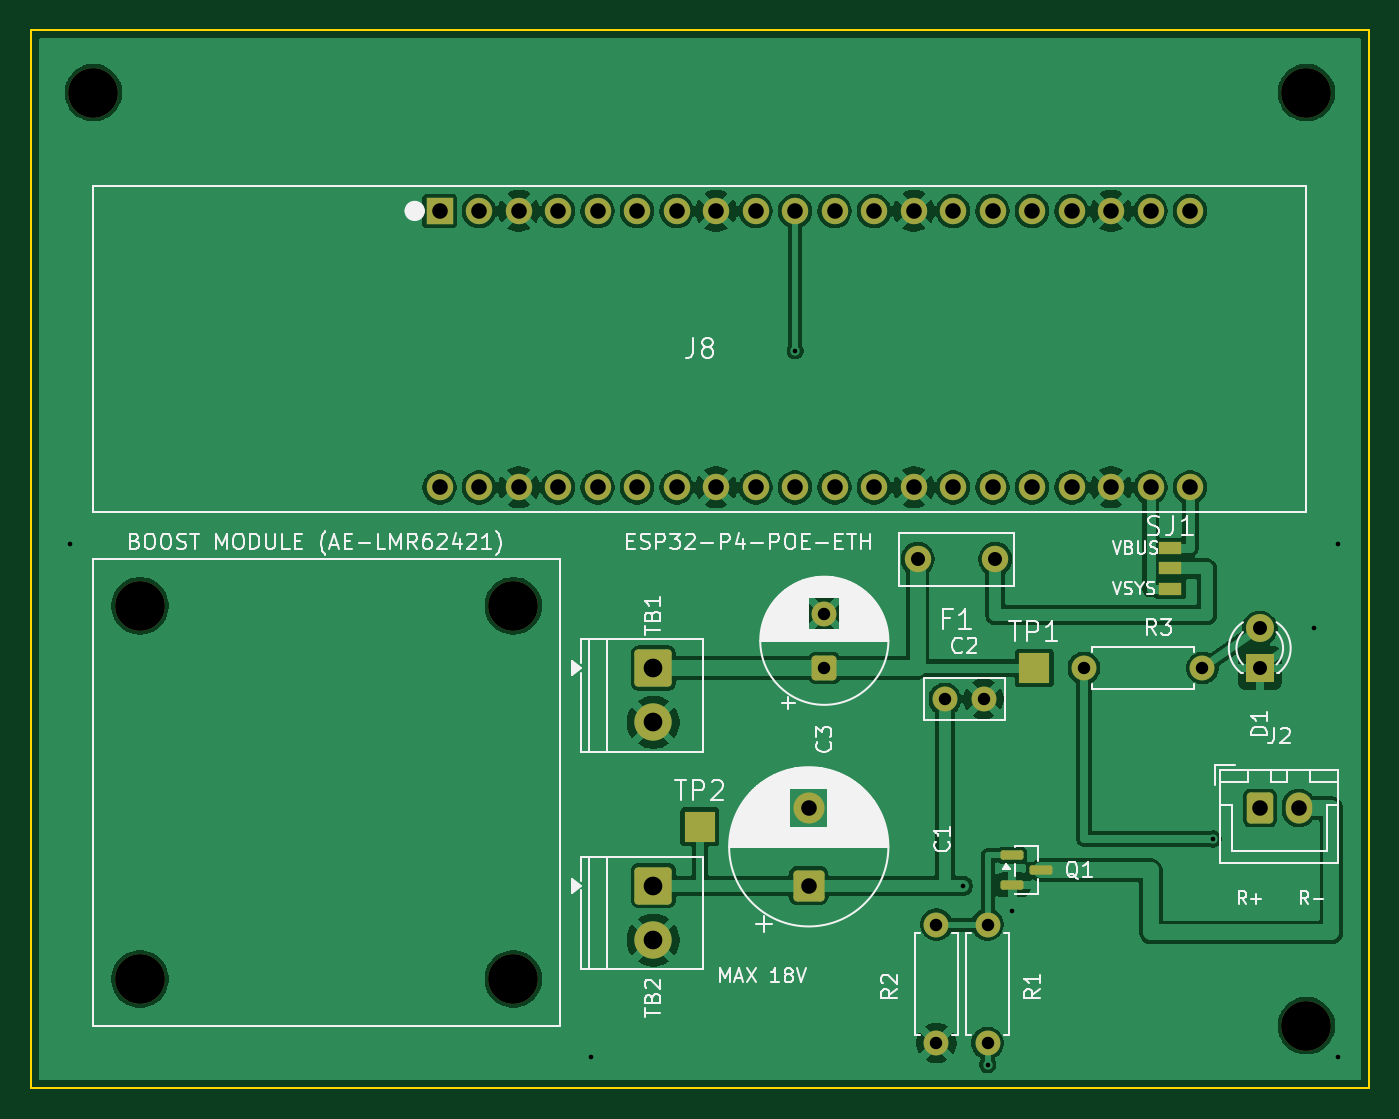
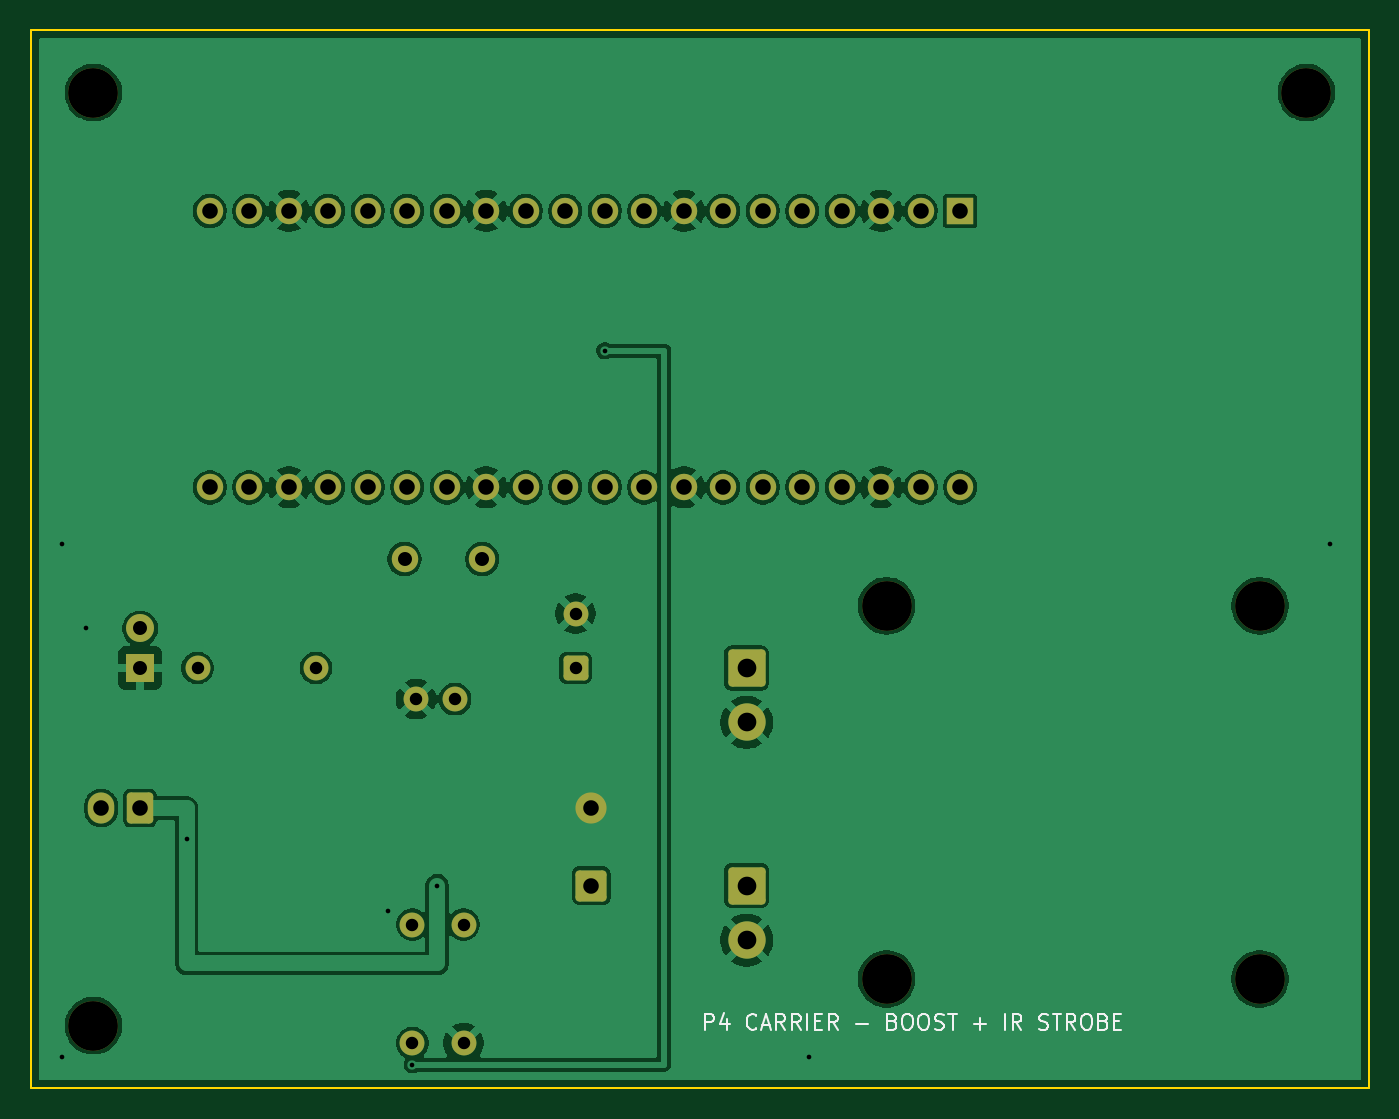
Circuit board: 10 layer files. Board 86.0 x 68.0 mm.
- bottom_copper: P4_carrier-B_Cu.gbl (108446 bytes)
- bottom_mask: P4_carrier-B_Mask.gbs (3682 bytes)
- paste: P4_carrier-B_Paste.gbp (455 bytes)
- bottom_silk: P4_carrier-B_Silkscreen.gbo (11280 bytes)
- outline: P4_carrier-Edge_Cuts.gm1 (641 bytes)
- top_copper: P4_carrier-F_Cu.gtl (122101 bytes)
- top_mask: P4_carrier-F_Mask.gts (4126 bytes)
- paste: P4_carrier-F_Paste.gtp (1439 bytes)
- top_silk: P4_carrier-F_Silkscreen.gto (62986 bytes)
- drill: P4_carrier.drl (1622 bytes)

=== bottom_copper: P4_carrier-B_Cu.gbl (108446 bytes, source omitted) ===
=== bottom_mask: P4_carrier-B_Mask.gbs ===
%TF.GenerationSoftware,KiCad,Pcbnew,10.0.8*%
%TF.CreationDate,2026-11-28T02:56:20+09:00*%
%TF.ProjectId,P4_carrier,50345f63-6172-4726-9965-722e6b696361,rev?*%
%TF.SameCoordinates,Original*%
%TF.FileFunction,Soldermask,Bot*%
%TF.FilePolarity,Negative*%
%FSLAX46Y46*%
G04 Gerber Fmt 4.6, Leading zero omitted, Abs format (unit mm)*
G04 Created by KiCad (PCBNEW 10.0.8) date 2026-11-28 02:56:20*
%MOMM*%
%LPD*%
G01*
G04 APERTURE LIST*
G04 Aperture macros list*
%AMRoundRect*
0 Rectangle with rounded corners*
0 $1 Rounding radius*
0 $2 $3 $4 $5 $6 $7 $8 $9 X,Y pos of 4 corners*
0 Add a 4 corners polygon primitive as box body*
4,1,4,$2,$3,$4,$5,$6,$7,$8,$9,$2,$3,0*
0 Add four circle primitives for the rounded corners*
1,1,$1+$1,$2,$3*
1,1,$1+$1,$4,$5*
1,1,$1+$1,$6,$7*
1,1,$1+$1,$8,$9*
0 Add four rect primitives between the rounded corners*
20,1,$1+$1,$2,$3,$4,$5,0*
20,1,$1+$1,$4,$5,$6,$7,0*
20,1,$1+$1,$6,$7,$8,$9,0*
20,1,$1+$1,$8,$9,$2,$3,0*%
G04 Aperture macros list end*
%ADD10C,3.200000*%
%ADD11C,1.600000*%
%ADD12R,1.800000X1.800000*%
%ADD13C,1.800000*%
%ADD14C,1.700000*%
%ADD15RoundRect,0.250000X-0.600000X-0.750000X0.600000X-0.750000X0.600000X0.750000X-0.600000X0.750000X0*%
%ADD16O,1.700000X2.000000*%
%ADD17RoundRect,0.250001X-0.949999X0.949999X-0.949999X-0.949999X0.949999X-0.949999X0.949999X0.949999X0*%
%ADD18C,2.400000*%
%ADD19R,1.700000X1.700000*%
%ADD20RoundRect,0.250000X0.550000X-0.550000X0.550000X0.550000X-0.550000X0.550000X-0.550000X-0.550000X0*%
%ADD21RoundRect,0.250000X0.750000X-0.750000X0.750000X0.750000X-0.750000X0.750000X-0.750000X-0.750000X0*%
%ADD22C,2.000000*%
G04 APERTURE END LIST*
D10*
%TO.C,H7*%
X82000000Y4000000D03*
%TD*%
%TO.C,H6*%
X4000000Y4000000D03*
%TD*%
D11*
%TO.C,R1*%
X61500000Y-49500000D03*
X61500000Y-57120000D03*
%TD*%
%TO.C,R2*%
X58200000Y-49500000D03*
X58200000Y-57120000D03*
%TD*%
D10*
%TO.C,H4*%
X31000000Y-53000000D03*
%TD*%
D12*
%TO.C,D1*%
X79000000Y-33000000D03*
D13*
X79000000Y-30460000D03*
%TD*%
D14*
%TO.C,F1*%
X62000000Y-26000000D03*
X57000000Y-26000000D03*
%TD*%
D15*
%TO.C,J2*%
X79000000Y-42000000D03*
D16*
X81500000Y-42000000D03*
%TD*%
D17*
%TO.C,TB2*%
X40000000Y-47000000D03*
D18*
X40000000Y-50500000D03*
%TD*%
D10*
%TO.C,H2*%
X31000000Y-29000000D03*
%TD*%
D17*
%TO.C,TB1*%
X40000000Y-33000000D03*
D18*
X40000000Y-36500000D03*
%TD*%
D11*
%TO.C,C2*%
X58750000Y-35000000D03*
X61250000Y-35000000D03*
%TD*%
%TO.C,R3*%
X67690000Y-33000000D03*
X75310000Y-33000000D03*
%TD*%
D19*
%TO.C,J8*%
X26260000Y-3610000D03*
D14*
X28800000Y-3610000D03*
X31340000Y-3610000D03*
X33880000Y-3610000D03*
X36420000Y-3610000D03*
X38960000Y-3610000D03*
X41500000Y-3610000D03*
X44040000Y-3610000D03*
X46580000Y-3610000D03*
X49120000Y-3610000D03*
X51660000Y-3610000D03*
X54200000Y-3610000D03*
X56740000Y-3610000D03*
X59280000Y-3610000D03*
X61820000Y-3610000D03*
X64360000Y-3610000D03*
X66900000Y-3610000D03*
X69440000Y-3610000D03*
X71980000Y-3610000D03*
X74520000Y-3610000D03*
X26260000Y-21390000D03*
X28800000Y-21390000D03*
X31340000Y-21390000D03*
X33880000Y-21390000D03*
X36420000Y-21390000D03*
X38960000Y-21390000D03*
X41500000Y-21390000D03*
X44040000Y-21390000D03*
X46580000Y-21390000D03*
X49120000Y-21390000D03*
X51660000Y-21390000D03*
X54200000Y-21390000D03*
X56740000Y-21390000D03*
X59280000Y-21390000D03*
X61820000Y-21390000D03*
X64360000Y-21390000D03*
X66900000Y-21390000D03*
X69440000Y-21390000D03*
X71980000Y-21390000D03*
X74520000Y-21390000D03*
%TD*%
D20*
%TO.C,C3*%
X51000000Y-33000000D03*
D11*
X51000000Y-29500000D03*
%TD*%
D21*
%TO.C,C1*%
X50000000Y-47000000D03*
D22*
X50000000Y-42000000D03*
%TD*%
D10*
%TO.C,H3*%
X7000000Y-53000000D03*
%TD*%
%TO.C,H1*%
X7000000Y-29000000D03*
%TD*%
%TO.C,H5*%
X82000000Y-56000000D03*
%TD*%
M02*

=== paste: P4_carrier-B_Paste.gbp ===
%TF.GenerationSoftware,KiCad,Pcbnew,10.0.8*%
%TF.CreationDate,2026-11-28T02:56:20+09:00*%
%TF.ProjectId,P4_carrier,50345f63-6172-4726-9965-722e6b696361,rev?*%
%TF.SameCoordinates,Original*%
%TF.FileFunction,Paste,Bot*%
%TF.FilePolarity,Positive*%
%FSLAX46Y46*%
G04 Gerber Fmt 4.6, Leading zero omitted, Abs format (unit mm)*
G04 Created by KiCad (PCBNEW 10.0.8) date 2026-11-28 02:56:20*
%MOMM*%
%LPD*%
G01*
G04 APERTURE LIST*
G04 APERTURE END LIST*
M02*

=== bottom_silk: P4_carrier-B_Silkscreen.gbo (11280 bytes, source omitted) ===
=== outline: P4_carrier-Edge_Cuts.gm1 ===
%TF.GenerationSoftware,KiCad,Pcbnew,10.0.8*%
%TF.CreationDate,2026-11-28T02:56:20+09:00*%
%TF.ProjectId,P4_carrier,50345f63-6172-4726-9965-722e6b696361,rev?*%
%TF.SameCoordinates,Original*%
%TF.FileFunction,Profile,NP*%
%FSLAX46Y46*%
G04 Gerber Fmt 4.6, Leading zero omitted, Abs format (unit mm)*
G04 Created by KiCad (PCBNEW 10.0.8) date 2026-11-28 02:56:20*
%MOMM*%
%LPD*%
G01*
G04 APERTURE LIST*
%TA.AperFunction,Profile*%
%ADD10C,0.100000*%
%TD*%
G04 APERTURE END LIST*
D10*
X0Y8000000D02*
X86000000Y8000000D01*
X0Y-60000000D02*
X0Y8000000D01*
X86000000Y8000000D02*
X86000000Y-60000000D01*
X86000000Y-60000000D02*
X0Y-60000000D01*
M02*

=== top_copper: P4_carrier-F_Cu.gtl (122101 bytes, source omitted) ===
=== top_mask: P4_carrier-F_Mask.gts ===
%TF.GenerationSoftware,KiCad,Pcbnew,10.0.8*%
%TF.CreationDate,2026-11-28T02:56:20+09:00*%
%TF.ProjectId,P4_carrier,50345f63-6172-4726-9965-722e6b696361,rev?*%
%TF.SameCoordinates,Original*%
%TF.FileFunction,Soldermask,Top*%
%TF.FilePolarity,Negative*%
%FSLAX46Y46*%
G04 Gerber Fmt 4.6, Leading zero omitted, Abs format (unit mm)*
G04 Created by KiCad (PCBNEW 10.0.8) date 2026-11-28 02:56:20*
%MOMM*%
%LPD*%
G01*
G04 APERTURE LIST*
G04 Aperture macros list*
%AMRoundRect*
0 Rectangle with rounded corners*
0 $1 Rounding radius*
0 $2 $3 $4 $5 $6 $7 $8 $9 X,Y pos of 4 corners*
0 Add a 4 corners polygon primitive as box body*
4,1,4,$2,$3,$4,$5,$6,$7,$8,$9,$2,$3,0*
0 Add four circle primitives for the rounded corners*
1,1,$1+$1,$2,$3*
1,1,$1+$1,$4,$5*
1,1,$1+$1,$6,$7*
1,1,$1+$1,$8,$9*
0 Add four rect primitives between the rounded corners*
20,1,$1+$1,$2,$3,$4,$5,0*
20,1,$1+$1,$4,$5,$6,$7,0*
20,1,$1+$1,$6,$7,$8,$9,0*
20,1,$1+$1,$8,$9,$2,$3,0*%
G04 Aperture macros list end*
%ADD10C,3.200000*%
%ADD11C,1.600000*%
%ADD12R,1.800000X1.800000*%
%ADD13C,1.800000*%
%ADD14R,1.500000X0.850000*%
%ADD15R,2.000000X2.000000*%
%ADD16C,1.700000*%
%ADD17RoundRect,0.250000X-0.600000X-0.750000X0.600000X-0.750000X0.600000X0.750000X-0.600000X0.750000X0*%
%ADD18O,1.700000X2.000000*%
%ADD19RoundRect,0.250001X-0.949999X0.949999X-0.949999X-0.949999X0.949999X-0.949999X0.949999X0.949999X0*%
%ADD20C,2.400000*%
%ADD21RoundRect,0.150000X-0.587500X-0.150000X0.587500X-0.150000X0.587500X0.150000X-0.587500X0.150000X0*%
%ADD22R,1.700000X1.700000*%
%ADD23RoundRect,0.250000X0.550000X-0.550000X0.550000X0.550000X-0.550000X0.550000X-0.550000X-0.550000X0*%
%ADD24RoundRect,0.250000X0.750000X-0.750000X0.750000X0.750000X-0.750000X0.750000X-0.750000X-0.750000X0*%
%ADD25C,2.000000*%
G04 APERTURE END LIST*
D10*
%TO.C,H7*%
X82000000Y4000000D03*
%TD*%
%TO.C,H6*%
X4000000Y4000000D03*
%TD*%
D11*
%TO.C,R1*%
X61500000Y-49500000D03*
X61500000Y-57120000D03*
%TD*%
%TO.C,R2*%
X58200000Y-49500000D03*
X58200000Y-57120000D03*
%TD*%
D10*
%TO.C,H4*%
X31000000Y-53000000D03*
%TD*%
D12*
%TO.C,D1*%
X79000000Y-33000000D03*
D13*
X79000000Y-30460000D03*
%TD*%
D14*
%TO.C,SJ1*%
X73260000Y-25300000D03*
X73260000Y-26600000D03*
X73260000Y-27900000D03*
%TD*%
D15*
%TO.C,TP2*%
X43000000Y-43200000D03*
%TD*%
%TO.C,TP1*%
X64500000Y-33000000D03*
%TD*%
D16*
%TO.C,F1*%
X62000000Y-26000000D03*
X57000000Y-26000000D03*
%TD*%
D17*
%TO.C,J2*%
X79000000Y-42000000D03*
D18*
X81500000Y-42000000D03*
%TD*%
D19*
%TO.C,TB2*%
X40000000Y-47000000D03*
D20*
X40000000Y-50500000D03*
%TD*%
D10*
%TO.C,H2*%
X31000000Y-29000000D03*
%TD*%
D19*
%TO.C,TB1*%
X40000000Y-33000000D03*
D20*
X40000000Y-36500000D03*
%TD*%
D11*
%TO.C,C2*%
X58750000Y-35000000D03*
X61250000Y-35000000D03*
%TD*%
D21*
%TO.C,Q1*%
X63062500Y-45050000D03*
X63062500Y-46950000D03*
X64937500Y-46000000D03*
%TD*%
D11*
%TO.C,R3*%
X67690000Y-33000000D03*
X75310000Y-33000000D03*
%TD*%
D22*
%TO.C,J8*%
X26260000Y-3610000D03*
D16*
X28800000Y-3610000D03*
X31340000Y-3610000D03*
X33880000Y-3610000D03*
X36420000Y-3610000D03*
X38960000Y-3610000D03*
X41500000Y-3610000D03*
X44040000Y-3610000D03*
X46580000Y-3610000D03*
X49120000Y-3610000D03*
X51660000Y-3610000D03*
X54200000Y-3610000D03*
X56740000Y-3610000D03*
X59280000Y-3610000D03*
X61820000Y-3610000D03*
X64360000Y-3610000D03*
X66900000Y-3610000D03*
X69440000Y-3610000D03*
X71980000Y-3610000D03*
X74520000Y-3610000D03*
X26260000Y-21390000D03*
X28800000Y-21390000D03*
X31340000Y-21390000D03*
X33880000Y-21390000D03*
X36420000Y-21390000D03*
X38960000Y-21390000D03*
X41500000Y-21390000D03*
X44040000Y-21390000D03*
X46580000Y-21390000D03*
X49120000Y-21390000D03*
X51660000Y-21390000D03*
X54200000Y-21390000D03*
X56740000Y-21390000D03*
X59280000Y-21390000D03*
X61820000Y-21390000D03*
X64360000Y-21390000D03*
X66900000Y-21390000D03*
X69440000Y-21390000D03*
X71980000Y-21390000D03*
X74520000Y-21390000D03*
%TD*%
D23*
%TO.C,C3*%
X51000000Y-33000000D03*
D11*
X51000000Y-29500000D03*
%TD*%
D24*
%TO.C,C1*%
X50000000Y-47000000D03*
D25*
X50000000Y-42000000D03*
%TD*%
D10*
%TO.C,H3*%
X7000000Y-53000000D03*
%TD*%
%TO.C,H1*%
X7000000Y-29000000D03*
%TD*%
%TO.C,H5*%
X82000000Y-56000000D03*
%TD*%
M02*

=== paste: P4_carrier-F_Paste.gtp (1439 bytes, source withheld) ===
=== top_silk: P4_carrier-F_Silkscreen.gto (62986 bytes, source omitted) ===
=== drill: P4_carrier.drl ===
M48
; DRILL file KiCad 10.0.8 date 2026-11-28T02:56:21
; FORMAT={-:-/ absolute / metric / decimal}
; #@! TF.CreationDate,2026-11-28T02:56:21+09:00
; #@! TF.GenerationSoftware,Kicad,Pcbnew,10.0.8
; #@! TF.FileFunction,MixedPlating,1,2
FMAT,2
METRIC
; #@! TA.AperFunction,Plated,PTH,ViaDrill
T1C0.300
; #@! TA.AperFunction,Plated,PTH,ComponentDrill
T2C0.800
; #@! TA.AperFunction,Plated,PTH,ComponentDrill
T3C0.900
; #@! TA.AperFunction,Plated,PTH,ComponentDrill
T4C1.000
; #@! TA.AperFunction,Plated,PTH,ComponentDrill
T5C1.200
; #@! TA.AperFunction,NonPlated,NPTH,ComponentDrill
T6C3.200
%
G90
G05
T1
X2.5Y-25.0
X36.0Y-58.0
X49.12Y-12.6
X59.9Y-47.0
X61.5Y-58.5
X63.06Y-48.6
X76.0Y-44.0
X82.5Y-30.46
X84.0Y-25.0
X84.0Y-58.0
T2
X51.0Y-29.5
X51.0Y-33.0
X58.2Y-49.5
X58.2Y-57.12
X58.75Y-35.0
X61.25Y-35.0
X61.5Y-49.5
X61.5Y-57.12
X67.69Y-33.0
X75.31Y-33.0
T3
X57.0Y-26.0
X62.0Y-26.0
X79.0Y-30.46
X79.0Y-33.0
T4
X26.26Y-3.61
X26.26Y-21.39
X28.8Y-3.61
X28.8Y-21.39
X31.34Y-3.61
X31.34Y-21.39
X33.88Y-3.61
X33.88Y-21.39
X36.42Y-3.61
X36.42Y-21.39
X38.96Y-3.61
X38.96Y-21.39
X41.5Y-3.61
X41.5Y-21.39
X44.04Y-3.61
X44.04Y-21.39
X46.58Y-3.61
X46.58Y-21.39
X49.12Y-3.61
X49.12Y-21.39
X50.0Y-42.0
X50.0Y-47.0
X51.66Y-3.61
X51.66Y-21.39
X54.2Y-3.61
X54.2Y-21.39
X56.74Y-3.61
X56.74Y-21.39
X59.28Y-3.61
X59.28Y-21.39
X61.82Y-3.61
X61.82Y-21.39
X64.36Y-3.61
X64.36Y-21.39
X66.9Y-3.61
X66.9Y-21.39
X69.44Y-3.61
X69.44Y-21.39
X71.98Y-3.61
X71.98Y-21.39
X74.52Y-3.61
X74.52Y-21.39
X79.0Y-42.0
X81.5Y-42.0
T5
X40.0Y-33.0
X40.0Y-36.5
X40.0Y-47.0
X40.0Y-50.5
T6
X4.0Y4.0
X7.0Y-29.0
X7.0Y-53.0
X31.0Y-29.0
X31.0Y-53.0
X82.0Y4.0
X82.0Y-56.0
M30
